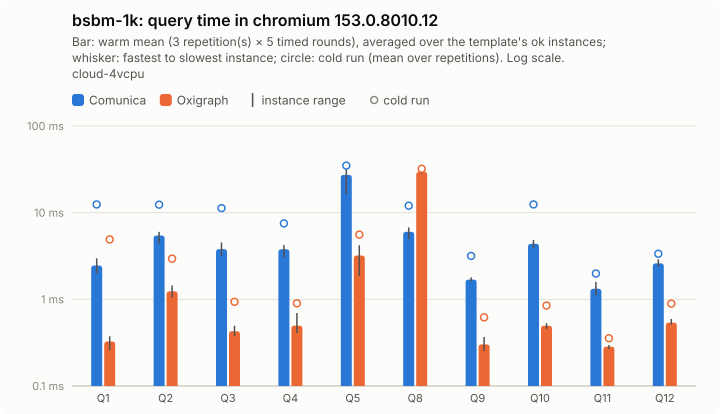

The file beside this chart, header and first rows:
query; comunica-mean; comunica-minus; comunica-plus; comunica-cold-mean; comunica-cold-minus; comunica-cold-plus; comunica-ok; oxigraph-mean; oxigraph-minus; oxigraph-plus; oxigraph-cold-mean; oxigraph-cold-minus; oxigraph-cold-plus; oxigraph-ok
Q1; 2.45; 0.46; 0.52; 12.44; 7.27; 25.08; 5; 0.33; 0.07; 0.05; 4.91; 4.48; 16.61; 5
Q2; 5.44; 1.08; 0.56; 12.37; 3.9; 4.91; 5; 1.24; 0.19; 0.21; 2.95; 0.98; 2.16; 5
Q3; 3.79; 0.63; 0.74; 11.28; 5.03; 8.45; 5; 0.43; 0.05; 0.07; 0.94; 0.42; 0.75; 5
Q4; 3.78; 0.74; 0.44; 7.52; 2.37; 1.97; 5; 0.5; 0.09; 0.2; 0.9; 0.34; 0.78; 5
Q5; 27.28; 11.02; 7.54; 34.93; 18.77; 9.56; 5; 3.2; 1.34; 1.01; 5.58; 1.37; 3.03; 5
Q8; 6.01; 1.08; 0.74; 12.05; 4.09; 14.24; 5; 29.61; 1.48; 1.98; 32.07; 5.19; 6.11; 5
Q9; 1.69; 0.08; 0.1; 3.17; 0.97; 1.47; 5; 0.3; 0.05; 0.07; 0.62; 0.33; 0.8; 5
Q10; 4.37; 0.49; 0.48; 12.44; 7.51; 26.57; 5; 0.5; 0.04; 0.03; 0.85; 0.25; 0.34; 5
Q11; 1.32; 0.22; 0.26; 1.99; 0.38; 0.37; 5; 0.28; 0.02; 0.01; 0.36; 0.06; 0.06; 5
Q12; 2.6; 0.22; 0.29; 3.36; 0.83; 1.42; 5; 0.54; 0.03; 0.05; 0.89; 0.37; 1.14; 5
